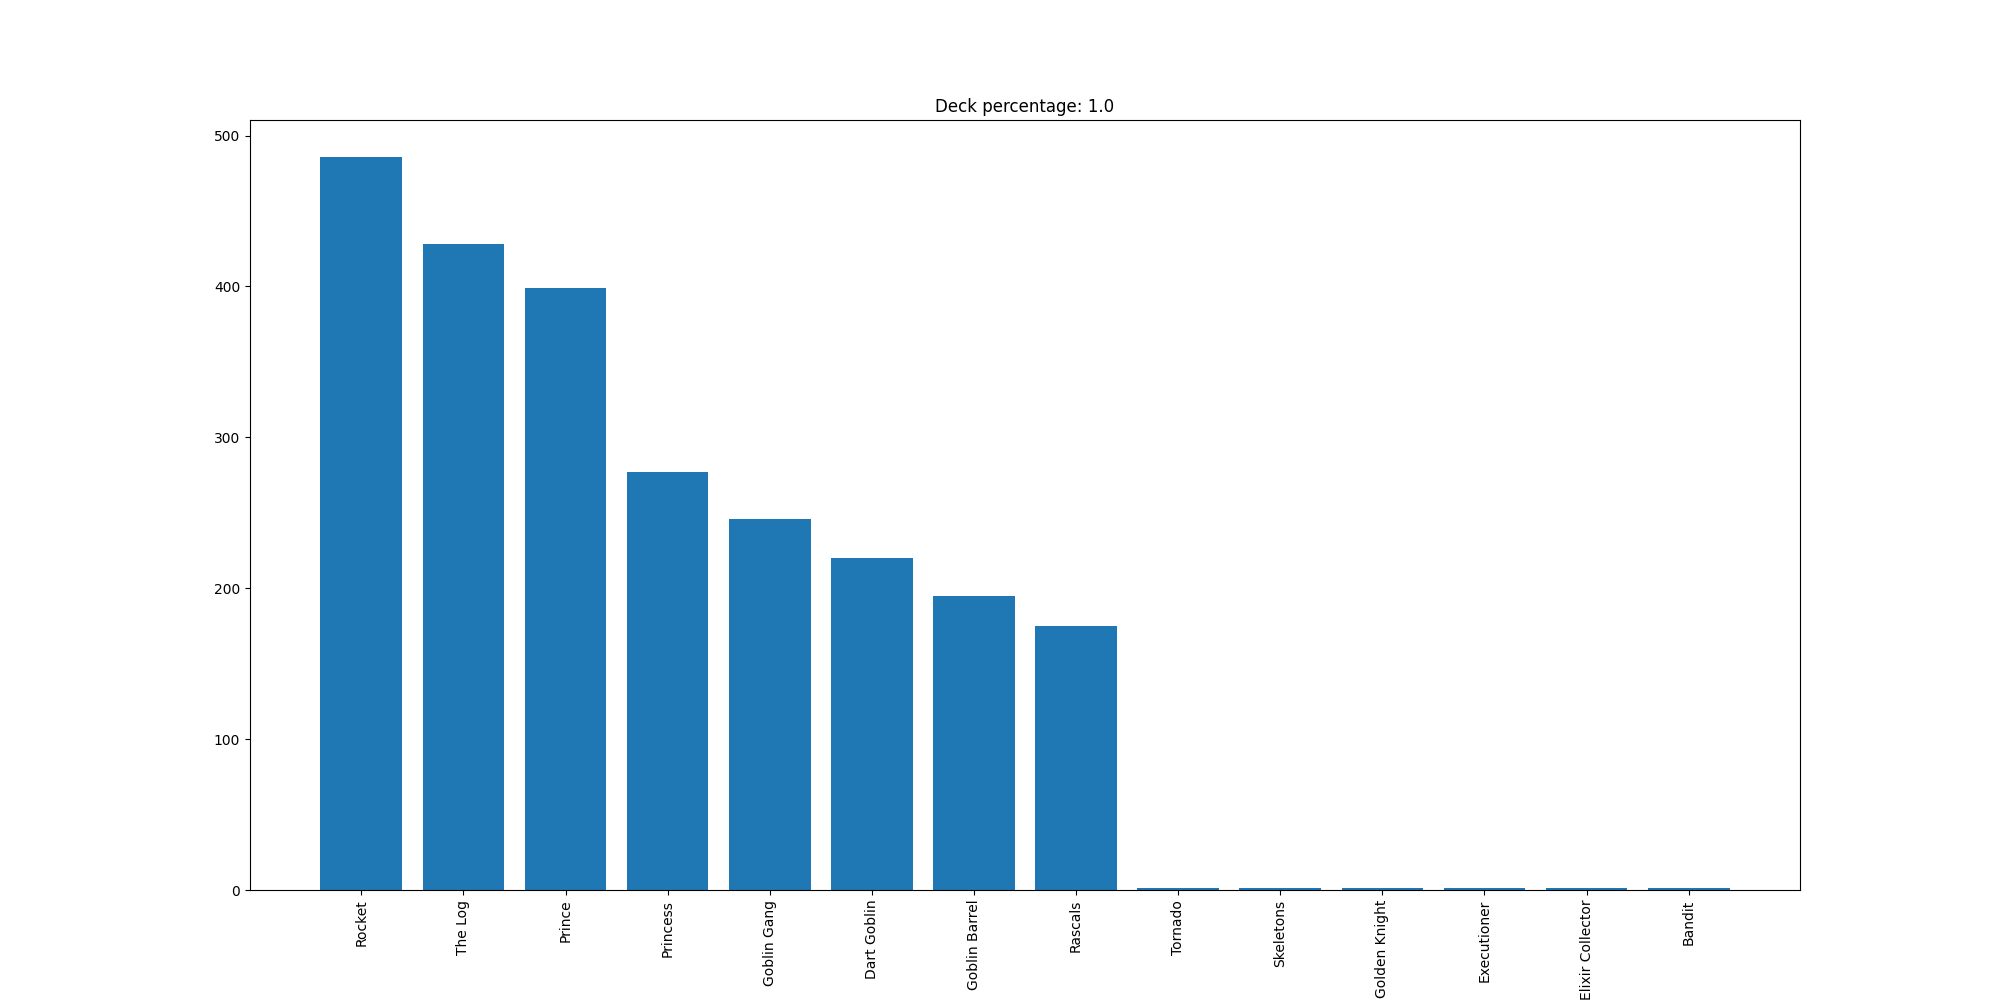

Data behind this chart, as committed beside it:
Rocket, 486
The Log, 428
Prince, 399
Princess, 277
Goblin Gang, 246
Dart Goblin, 220
Goblin Barrel, 195
Rascals, 175
Tornado, 1
Skeletons, 1
Golden Knight, 1
Executioner, 1
Elixir Collector, 1
Bandit, 1
